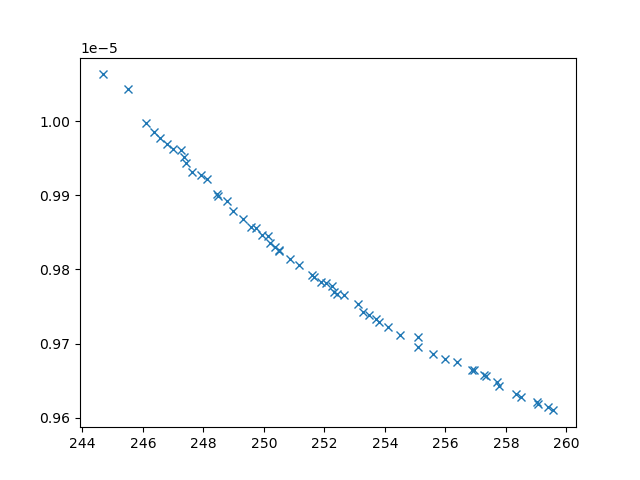

The table this chart was drawn from, first rows:
xline_all_values, yline_all_values, X_all_values, obj1, obj2, obj3, inc
245.5, 1.004254854279257e-05, [np.float64(3.12724283879472), np.float6…, 245.5, 1.004254854279257e-05, 20945634, 0
246.1, 9.997652797354747e-06, [np.float64(1.8534060887320876), np.floa…, 246.1, 9.997652797354747e-06, 21296654, 0
257.8, 9.643114612510037e-06, [np.float64(2.8205414969656), np.float64…, 257.8, 9.643114612510037e-06, 3797640, 0
257.3, 9.657233447664346e-06, [np.float64(4.253236816387631), np.float…, 257.3, 9.657233447664346e-06, 3720102, 0
244.7, 1.006289685098047e-05, [np.float64(1.8224543197100869), np.floa…, 244.7, 1.006289685098047e-05, 23000763, 0
256.9, 9.66476125153931e-06, [np.float64(4.694198565849798), np.float…, 256.9, 9.66476125153931e-06, 3740089, 0
253.1, 9.753672321859994e-06, [np.float64(4.6395292730408695), np.floa…, 253.1, 9.753672321859994e-06, 4108870, 0
256.4, 9.67543958735985e-06, [np.float64(5.290400966339105), np.float…, 256.4, 9.67543958735985e-06, 3774158, 0
255.6, 9.685698532966496e-06, [np.float64(5.1722986797064685), np.floa…, 255.6, 9.685698532966496e-06, 3722414, 0
249.3, 9.867816558803776e-06, [np.float64(4.575817601131439), np.float…, 249.3, 9.867816558803776e-06, 5120515, 0
249, 9.87930921519393e-06, [np.float64(3.1590838906917487), np.floa…, 249, 9.87930921519393e-06, 5325473, 0
255.1, 9.694855392708274e-06, [np.float64(3.939525448186951), 10, 10, …, 255.1, 9.694855392708274e-06, 3488310, 0
255.1, 9.709094676409905e-06, [np.float64(5.463851575877368), np.float…, 255.1, 9.709094676409905e-06, 4324692, 0
258.3, 9.631639156306504e-06, [np.float64(2.2673839192158054), np.floa…, 258.3, 9.631639156306504e-06, 3691686, 0
246.4, 9.98464054461314e-06, [np.float64(3.078277837326059), np.float…, 246.4, 9.98464054461314e-06, 23188718, 0
254.5, 9.711813374835404e-06, [np.float64(3.5514721250511445), np.floa…, 254.5, 9.711813374835404e-06, 3587373, 0
256, 9.679737328881758e-06, [np.float64(5.066097320700065), np.float…, 256, 9.679737328881758e-06, 3896595, 0
250.9, 9.814034460146443e-06, [np.float64(3.7921856746211717), np.floa…, 250.9, 9.814034460146443e-06, 4282204, 0
252.2, 9.777428157750087e-06, [np.float64(4.801299852333053), np.float…, 252.2, 9.777428157750087e-06, 4139920, 0
247.6, 9.930997419417341e-06, [np.float64(2.6116948003920406), np.floa…, 247.6, 9.930997419417341e-06, 6521398, 0
250.5, 9.826137993573412e-06, [np.float64(3.653834646599771), np.float…, 250.5, 9.826137993573412e-06, 4459388, 0
252.7, 9.765487561352701e-06, [np.float64(4.532924751929002), np.float…, 252.7, 9.765487561352701e-06, 4129104, 0
251.6, 9.792385249994658e-06, [np.float64(4.138760570957094), np.float…, 251.6, 9.792385249994658e-06, 4241192, 0
258.5, 9.628700013169018e-06, [np.float64(2.0010218646127163), np.floa…, 258.5, 9.628700013169018e-06, 3692674, 0
246.6, 9.976991279801154e-06, [np.float64(2.1956199476787663), np.floa…, 246.6, 9.976991279801154e-06, 21582175, 0
259.1, 9.618556285016601e-06, [np.float64(1.320580494214012), np.float…, 259.1, 9.618556285016601e-06, 3669905, 0
247.4, 9.943555865294155e-06, [np.float64(2.4525582757050945), np.floa…, 247.4, 9.943555865294155e-06, 21786642, 0
246.8, 9.969628574408892e-06, [np.float64(2.6004787930660163), np.floa…, 246.8, 9.969628574408892e-06, 22380369, 0
259, 9.621166579443627e-06, [np.float64(1.7623729385184945), np.floa…, 259, 9.621166579443627e-06, 3665265, 0
248.8, 9.89213269299817e-06, [np.float64(3.675800442911324), np.float…, 248.8, 9.89213269299817e-06, 5849430, 0
253.3, 9.742588798974623e-06, [np.float64(5.011952042993699), np.float…, 253.3, 9.742588798974623e-06, 3794402, 0
249.6, 9.85737628290059e-06, [np.float64(3.405154710859137), np.float…, 249.6, 9.85737628290059e-06, 4904049, 0
249.9, 9.846846036013104e-06, [np.float64(4.595993214413502), np.float…, 249.9, 9.846846036013104e-06, 5112740, 0
248.1, 9.921264449757884e-06, [np.float64(3.77971833537432), np.float6…, 248.1, 9.921264449757884e-06, 5517349, 0
247.9, 9.927342462979043e-06, [np.float64(3.5938911741978656), np.floa…, 247.9, 9.927342462979043e-06, 6162376, 0
253.5, 9.73920521002772e-06, [np.float64(5.250426340053548), np.float…, 253.5, 9.73920521002772e-06, 4003228, 0
259.6, 9.610085341154128e-06, [np.float64(0.9029615681589271), np.floa…, 259.6, 9.610085341154128e-06, 3627887, 0
254.1, 9.722204142615236e-06, [np.float64(5.310821758825767), np.float…, 254.1, 9.722204142615236e-06, 3725467, 0
253.8, 9.72955107050358e-06, [np.float64(5.08403940643627), np.float6…, 253.8, 9.72955107050358e-06, 3840520, 0
247, 9.96228814160579e-06, [np.float64(2.5927142798072955), np.floa…, 247, 9.96228814160579e-06, 22333478, 0
248.5, 9.89879910748652e-06, [np.float64(4.494673586732154), np.float…, 248.5, 9.89879910748652e-06, 5650449, 0
247.3, 9.960737915640741e-06, [np.float64(3.5435696527102882), np.floa…, 247.3, 9.960737915640741e-06, 6541828, 0
249.7, 9.856036163412192e-06, [np.float64(3.8227274281316364), np.floa…, 249.7, 9.856036163412192e-06, 5278249, 0
250.2, 9.836173011979455e-06, [np.float64(3.508127497128119), np.float…, 250.2, 9.836173011979455e-06, 4525923, 0
251.2, 9.806322475115849e-06, [np.float64(4.4804065546243494), np.floa…, 251.2, 9.806322475115849e-06, 3971683, 0
247.3, 9.952164768612825e-06, [np.float64(2.711912478648009), np.float…, 247.3, 9.952164768612825e-06, 22923285, 0
253.7, 9.732751476623358e-06, [np.float64(5.242902277984434), np.float…, 253.7, 9.732751476623358e-06, 3729274, 0
250.4, 9.829702502716933e-06, [np.float64(3.604553725243675), np.float…, 250.4, 9.829702502716933e-06, 4451258, 0
251.9, 9.783134864350269e-06, [np.float64(4.445452242881747), np.float…, 251.9, 9.783134864350269e-06, 4019114, 0
252.4, 9.767252757961513e-06, [np.float64(4.6760950835087485), np.floa…, 252.4, 9.767252757961513e-06, 3947283, 0
252.3, 9.769775471753781e-06, [np.float64(4.699310506454803), np.float…, 252.3, 9.769775471753781e-06, 3853850, 0
250.1, 9.844692906183673e-06, [np.float64(3.7440978843861066), np.floa…, 250.1, 9.844692906183673e-06, 5371256, 0
248.4, 9.90194816567203e-06, [np.float64(2.653969111177934), np.float…, 248.4, 9.90194816567203e-06, 5837135, 0
256.9, 9.664280756768629e-06, [np.float64(4.595761321224577), np.float…, 256.9, 9.664280756768629e-06, 3744819, 0
252.1, 9.781991255582039e-06, [np.float64(4.605015833973788), np.float…, 252.1, 9.781991255582039e-06, 4095136, 0
250.5, 9.825447223963114e-06, [np.float64(4.742199170876863), np.float…, 250.5, 9.825447223963114e-06, 4547655, 0
257.4, 9.657082147679917e-06, [np.float64(4.3084938005418625), np.floa…, 257.4, 9.657082147679917e-06, 3717814, 0
251.7, 9.790497103490915e-06, [np.float64(4.419593357122229), np.float…, 251.7, 9.790497103490915e-06, 4163174, 0
259.4, 9.61412977671313e-06, [np.float64(1.291950960936935), np.float…, 259.4, 9.61412977671313e-06, 3632092, 0
257.7, 9.648660988079022e-06, [np.float64(3.6240202667505175), np.floa…, 257.7, 9.648660988079022e-06, 3730943, 0
